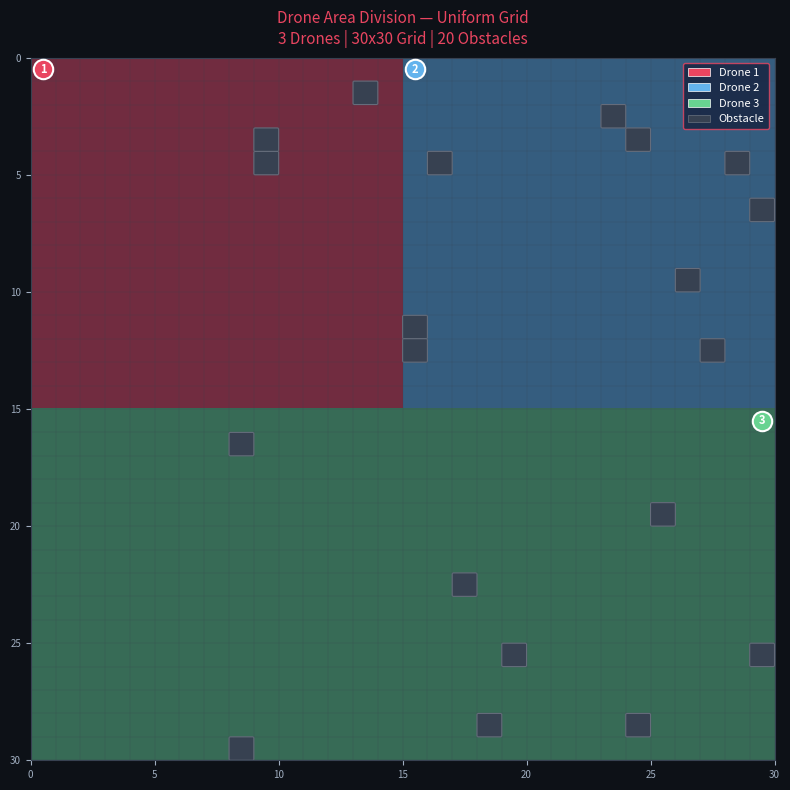
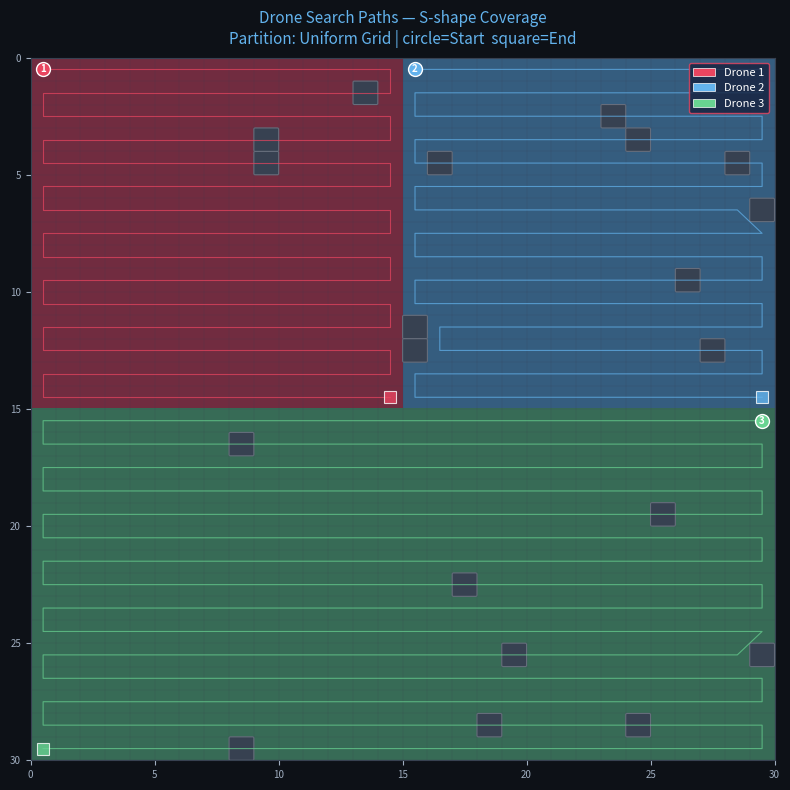

These figures' Python source, in order:
"""
无人机区域划分与搜索路径可视化脚本
Drone Area Division & Search Path Visualization

依赖: numpy, matplotlib, scipy
安装: pip install numpy matplotlib scipy
用法: python drone_simulation.py
"""

import numpy as np
import matplotlib.pyplot as plt
import matplotlib.patches as mpatches
from matplotlib.colors import ListedColormap
from scipy.spatial import Voronoi, voronoi_plot_2d
import random
import argparse
import os

# ─────────────────────────────────────────────────────────
#  Configuration
# ─────────────────────────────────────────────────────────
DRONE_COLORS = [
    '#e94560', '#63b3ed', '#68d391', '#f6ad55',
    '#b794f4', '#f687b3', '#4fd1c5', '#fbd38d'
]

# ─────────────────────────────────────────────────────────
#  Area Partition Algorithms
# ─────────────────────────────────────────────────────────

def partition_grid(W, H, n_drones):
    """均匀网格划分: divide area into n_drones rectangular blocks."""
    zone = np.full((H, W), -1, dtype=int)
    cols = int(np.ceil(np.sqrt(n_drones)))
    rows = int(np.ceil(n_drones / cols))
    bw = int(np.ceil(W / cols))
    bh = int(np.ceil(H / rows))
    for y in range(H):
        for x in range(W):
            c = x // bw
            r = y // bh
            idx = r * cols + c
            zone[y, x] = min(idx, n_drones - 1)
    return zone


def partition_strip(W, H, n_drones):
    """条带划分: vertical strips."""
    zone = np.full((H, W), -1, dtype=int)
    bw = int(np.ceil(W / n_drones))
    for y in range(H):
        for x in range(W):
            zone[y, x] = min(x // bw, n_drones - 1)
    return zone


def partition_quadrant(W, H, n_drones):
    """象限/扇形划分: angular sectors from center."""
    zone = np.full((H, W), -1, dtype=int)
    cx, cy = W / 2, H / 2
    for y in range(H):
        for x in range(W):
            angle = np.arctan2(y - cy, x - cx)
            if angle < 0:
                angle += 2 * np.pi
            idx = int(angle / (2 * np.pi / n_drones))
            zone[y, x] = min(idx, n_drones - 1)
    return zone


def partition_voronoi(W, H, n_drones, seed=42):
    """Voronoi划分: nearest-seed assignment with stratified random seeds."""
    rng = random.Random(seed)
    cols = int(np.ceil(np.sqrt(n_drones)))
    rows = int(np.ceil(n_drones / cols))
    seeds = []
    for i in range(n_drones):
        c, r = i % cols, i // cols
        cell_w = W / cols
        cell_h = H / rows
        jitter_x = rng.uniform(-cell_w * 0.3, cell_w * 0.3)
        jitter_y = rng.uniform(-cell_h * 0.3, cell_h * 0.3)
        sx = (c + 0.5) * cell_w + jitter_x
        sy = (r + 0.5) * cell_h + jitter_y
        seeds.append((max(0, min(W-1, sx)), max(0, min(H-1, sy))))

    zone = np.full((H, W), -1, dtype=int)
    seed_arr = np.array(seeds)
    for y in range(H):
        for x in range(W):
            dists = (seed_arr[:, 0] - x)**2 + (seed_arr[:, 1] - y)**2
            zone[y, x] = int(np.argmin(dists))
    return zone, seeds


# ─────────────────────────────────────────────────────────
#  Search Path Algorithms
# ─────────────────────────────────────────────────────────

def path_zigzag(zone_cells, zone_bbox):
    """S形覆盖搜索: row-by-row zigzag."""
    minX, maxX, minY, maxY = zone_bbox
    cell_set = set(map(tuple, zone_cells))
    path = []
    for y in range(minY, maxY + 1):
        row = [(x, y) for x in range(minX, maxX + 1) if (x, y) in cell_set]
        if y % 2 == 1:
            row = row[::-1]
        path.extend(row)
    return path


def path_boustrophedon(zone_cells, zone_bbox):
    """往复扫描搜索: column-by-column."""
    minX, maxX, minY, maxY = zone_bbox
    cell_set = set(map(tuple, zone_cells))
    path = []
    for x in range(minX, maxX + 1):
        col = [(x, y) for y in range(minY, maxY + 1) if (x, y) in cell_set]
        if x % 2 == 1:
            col = col[::-1]
        path.extend(col)
    return path


def path_spiral(zone_cells):
    """螺旋式搜索: sorted by distance from centroid (center-out)."""
    if not zone_cells:
        return []
    arr = np.array(zone_cells)
    cx, cy = arr[:, 0].mean(), arr[:, 1].mean()
    dists = (arr[:, 0] - cx)**2 + (arr[:, 1] - cy)**2
    order = np.argsort(dists)
    return [tuple(zone_cells[i]) for i in order]


def path_random(zone_cells, seed=None):
    """随机游走搜索: shuffled zone cells."""
    cells = list(map(tuple, zone_cells))
    rng = random.Random(seed)
    rng.shuffle(cells)
    return cells


def get_zone_cells(zone_map, drone_idx, obstacles):
    """Return list of (x,y) cells belonging to drone_idx, excluding obstacles."""
    H, W = zone_map.shape
    cells = []
    for y in range(H):
        for x in range(W):
            if zone_map[y, x] == drone_idx and (x, y) not in obstacles:
                cells.append((x, y))
    return cells


def zone_bbox(cells):
    if not cells:
        return 0, 0, 0, 0
    xs = [c[0] for c in cells]
    ys = [c[1] for c in cells]
    return min(xs), max(xs), min(ys), max(ys)


# ─────────────────────────────────────────────────────────
#  Visualization
# ─────────────────────────────────────────────────────────

def visualize(W=30, H=30, n_drones=3,
              partition='grid',
              search='zigzag',
              n_obstacles=20,
              output_dir='output',
              show=True,
              seed=0):
    """Generate and save visualizations."""
    os.makedirs(output_dir, exist_ok=True)
    rng = random.Random(seed)

    # --- Generate obstacles ---
    obstacles = set()
    while len(obstacles) < n_obstacles:
        x = rng.randint(0, W - 1)
        y = rng.randint(0, H - 1)
        obstacles.add((x, y))

    # --- Partition ---
    voronoi_seeds = None
    if partition == 'grid':
        zone_map = partition_grid(W, H, n_drones)
    elif partition == 'strip':
        zone_map = partition_strip(W, H, n_drones)
    elif partition == 'quadrant':
        zone_map = partition_quadrant(W, H, n_drones)
    elif partition == 'voronoi':
        zone_map, voronoi_seeds = partition_voronoi(W, H, n_drones)
    else:
        raise ValueError(f"Unknown partition algorithm: {partition}")

    # --- Build drone zone cells & paths ---
    all_paths = []
    drone_starts = []
    for i in range(n_drones):
        cells = get_zone_cells(zone_map, i, obstacles)
        bbox = zone_bbox(cells)
        if search == 'zigzag':
            path = path_zigzag(cells, bbox)
        elif search == 'boustrophedon':
            path = path_boustrophedon(cells, bbox)
        elif search == 'spiral':
            path = path_spiral(cells)
        elif search == 'random':
            path = path_random(cells, seed=i)
        else:
            path = path_zigzag(cells, bbox)
        all_paths.append(path)
        drone_starts.append(path[0] if path else (0, 0))

    # ─── Figure 1: Area Partition ───────────────────────────
    fig1, ax1 = plt.subplots(figsize=(8, 8))
    fig1.patch.set_facecolor('#0d1117')
    ax1.set_facecolor('#111827')

    # Zone coloring (RGBA array)
    zone_rgba = np.zeros((H, W, 4))
    for y in range(H):
        for x in range(W):
            di = zone_map[y, x]
            if di >= 0:
                c = plt.cm.colors.to_rgba(DRONE_COLORS[di], alpha=0.45)
                zone_rgba[y, x] = c

    ax1.imshow(zone_rgba, origin='upper', extent=[0, W, H, 0], aspect='auto', interpolation='nearest')

    # Grid lines
    for x in range(W + 1):
        ax1.axvline(x, color='#374151', linewidth=0.3, alpha=0.5)
    for y in range(H + 1):
        ax1.axhline(y, color='#374151', linewidth=0.3, alpha=0.5)

    # Voronoi seeds
    if voronoi_seeds:
        for i, (sx, sy) in enumerate(voronoi_seeds):
            ax1.plot(sx + 0.5, sy + 0.5, '*', color=DRONE_COLORS[i], markersize=12,
                     markeredgecolor='white', markeredgewidth=0.8, zorder=5)

    # Obstacles
    for (ox, oy) in obstacles:
        rect = mpatches.FancyBboxPatch((ox + 0.05, oy + 0.05), 0.9, 0.9,
                                       boxstyle='round,pad=0.05',
                                       facecolor='#374151', edgecolor='#6b7280',
                                       linewidth=0.8)
        ax1.add_patch(rect)

    # Drone markers
    for i, (sx, sy) in enumerate(drone_starts):
        ax1.plot(sx + 0.5, sy + 0.5, 'o', color=DRONE_COLORS[i],
                 markersize=14, markeredgecolor='white', markeredgewidth=1.5, zorder=6)
        ax1.text(sx + 0.5, sy + 0.5, str(i + 1),
                 color='white', fontsize=8, ha='center', va='center',
                 fontweight='bold', zorder=7)

    # Legend
    legend_handles = [
        mpatches.Patch(facecolor=DRONE_COLORS[i], edgecolor='white',
                       linewidth=0.5, label=f'Drone {i+1}')
        for i in range(n_drones)
    ]
    legend_handles.append(mpatches.Patch(facecolor='#374151', edgecolor='#6b7280',
                                         linewidth=0.5, label='Obstacle'))
    ax1.legend(handles=legend_handles, loc='upper right',
               facecolor='#16213e', edgecolor='#e94560',
               labelcolor='white', fontsize=8)

    ALGO_NAMES = {
        'grid': 'Uniform Grid', 'strip': 'Strip',
        'quadrant': 'Quadrant/Sector', 'voronoi': 'Voronoi'
    }
    ax1.set_title(f'Drone Area Division — {ALGO_NAMES.get(partition, partition)}\n'
                  f'{n_drones} Drones | {W}x{H} Grid | {n_obstacles} Obstacles',
                  color='#e94560', fontsize=11, pad=10)
    ax1.set_xlim(0, W); ax1.set_ylim(H, 0)
    ax1.tick_params(colors='#a0aec0', labelsize=7)
    for spine in ax1.spines.values():
        spine.set_edgecolor('#374151')

    fname1 = os.path.join(output_dir, f'partition_{partition}_{n_drones}drones.png')
    fig1.tight_layout()
    fig1.savefig(fname1, dpi=120, bbox_inches='tight', facecolor='#0d1117')
    print(f'[saved] {fname1}')

    # ─── Figure 2: Search Paths ──────────────────────────────
    fig2, ax2 = plt.subplots(figsize=(8, 8))
    fig2.patch.set_facecolor('#0d1117')
    ax2.set_facecolor('#111827')

    ax2.imshow(zone_rgba, origin='upper', extent=[0, W, H, 0], aspect='auto', interpolation='nearest')

    for x in range(W + 1):
        ax2.axvline(x, color='#374151', linewidth=0.3, alpha=0.4)
    for y in range(H + 1):
        ax2.axhline(y, color='#374151', linewidth=0.3, alpha=0.4)

    # Draw search paths
    for i, path in enumerate(all_paths):
        if len(path) < 2:
            continue
        xs = [p[0] + 0.5 for p in path]
        ys = [p[1] + 0.5 for p in path]
        ax2.plot(xs, ys, '-', color=DRONE_COLORS[i], linewidth=0.8, alpha=0.7, zorder=3)
        # Start marker
        ax2.plot(xs[0], ys[0], 'o', color=DRONE_COLORS[i], markersize=10,
                 markeredgecolor='white', markeredgewidth=1, zorder=5)
        ax2.text(xs[0], ys[0], str(i + 1),
                 color='white', fontsize=7, ha='center', va='center',
                 fontweight='bold', zorder=6)
        # End marker
        ax2.plot(xs[-1], ys[-1], 's', color=DRONE_COLORS[i], markersize=8,
                 markeredgecolor='white', markeredgewidth=0.8, alpha=0.8, zorder=5)

    # Obstacles
    for (ox, oy) in obstacles:
        rect = mpatches.FancyBboxPatch((ox + 0.05, oy + 0.05), 0.9, 0.9,
                                       boxstyle='round,pad=0.05',
                                       facecolor='#374151', edgecolor='#6b7280',
                                       linewidth=0.8)
        ax2.add_patch(rect)

    SEARCH_NAMES = {
        'zigzag': 'S-shape Coverage', 'boustrophedon': 'Boustrophedon Scan',
        'spiral': 'Spiral Search', 'random': 'Random Walk'
    }
    legend_handles2 = [
        mpatches.Patch(facecolor=DRONE_COLORS[i], edgecolor='white',
                       linewidth=0.5, label=f'Drone {i+1}')
        for i in range(n_drones)
    ]
    ax2.legend(handles=legend_handles2, loc='upper right',
               facecolor='#16213e', edgecolor='#e94560',
               labelcolor='white', fontsize=8)

    ax2.set_title(f'Drone Search Paths — {SEARCH_NAMES.get(search, search)}\n'
                  f'Partition: {ALGO_NAMES.get(partition, partition)} | circle=Start  square=End',
                  color='#63b3ed', fontsize=11, pad=10)
    ax2.set_xlim(0, W); ax2.set_ylim(H, 0)
    ax2.tick_params(colors='#a0aec0', labelsize=7)
    for spine in ax2.spines.values():
        spine.set_edgecolor('#374151')

    fname2 = os.path.join(output_dir, f'search_{search}_{partition}_{n_drones}drones.png')
    fig2.tight_layout()
    fig2.savefig(fname2, dpi=120, bbox_inches='tight', facecolor='#0d1117')
    print(f'[saved] {fname2}')

    if show:
        plt.show()

    plt.close('all')
    return fname1, fname2


# ─────────────────────────────────────────────────────────
#  CLI Entry Point
# ─────────────────────────────────────────────────────────

def main():
    parser = argparse.ArgumentParser(
        description='无人机区域划分与搜索路径可视化'
    )
    parser.add_argument('--width',      type=int,   default=30,       help='网格宽度 (默认 30)')
    parser.add_argument('--height',     type=int,   default=30,       help='网格高度 (默认 30)')
    parser.add_argument('--drones',     type=int,   default=3,        help='无人机数量 (默认 3)')
    parser.add_argument('--partition',  type=str,   default='grid',
                        choices=['grid', 'strip', 'quadrant', 'voronoi'],
                        help='区域划分算法 (默认 grid)')
    parser.add_argument('--search',     type=str,   default='zigzag',
                        choices=['zigzag', 'boustrophedon', 'spiral', 'random'],
                        help='搜索路径算法 (默认 zigzag)')
    parser.add_argument('--obstacles',  type=int,   default=20,       help='障碍物数量 (默认 20)')
    parser.add_argument('--output',     type=str,   default='output', help='输出目录 (默认 output)')
    parser.add_argument('--seed',       type=int,   default=0,        help='随机种子 (默认 0，-1 为随机)')
    parser.add_argument('--no-show',    action='store_true',          help='不弹出窗口，只保存文件')
    args = parser.parse_args()

    seed = None if args.seed == -1 else args.seed

    print(f"\nDrone Area Division & Search Path Visualization")
    print(f"{'='*40}")
    print(f"  Grid size  : {args.width} x {args.height}")
    print(f"  Drones     : {args.drones}")
    print(f"  Partition  : {args.partition}")
    print(f"  Search     : {args.search}")
    print(f"  Obstacles  : {args.obstacles}")
    print(f"  Seed       : {seed}")
    print(f"{'='*40}\n")

    visualize(
        W=args.width, H=args.height,
        n_drones=args.drones,
        partition=args.partition,
        search=args.search,
        n_obstacles=args.obstacles,
        output_dir=args.output,
        show=not args.no_show,
        seed=seed,
    )


if __name__ == '__main__':
    main()
